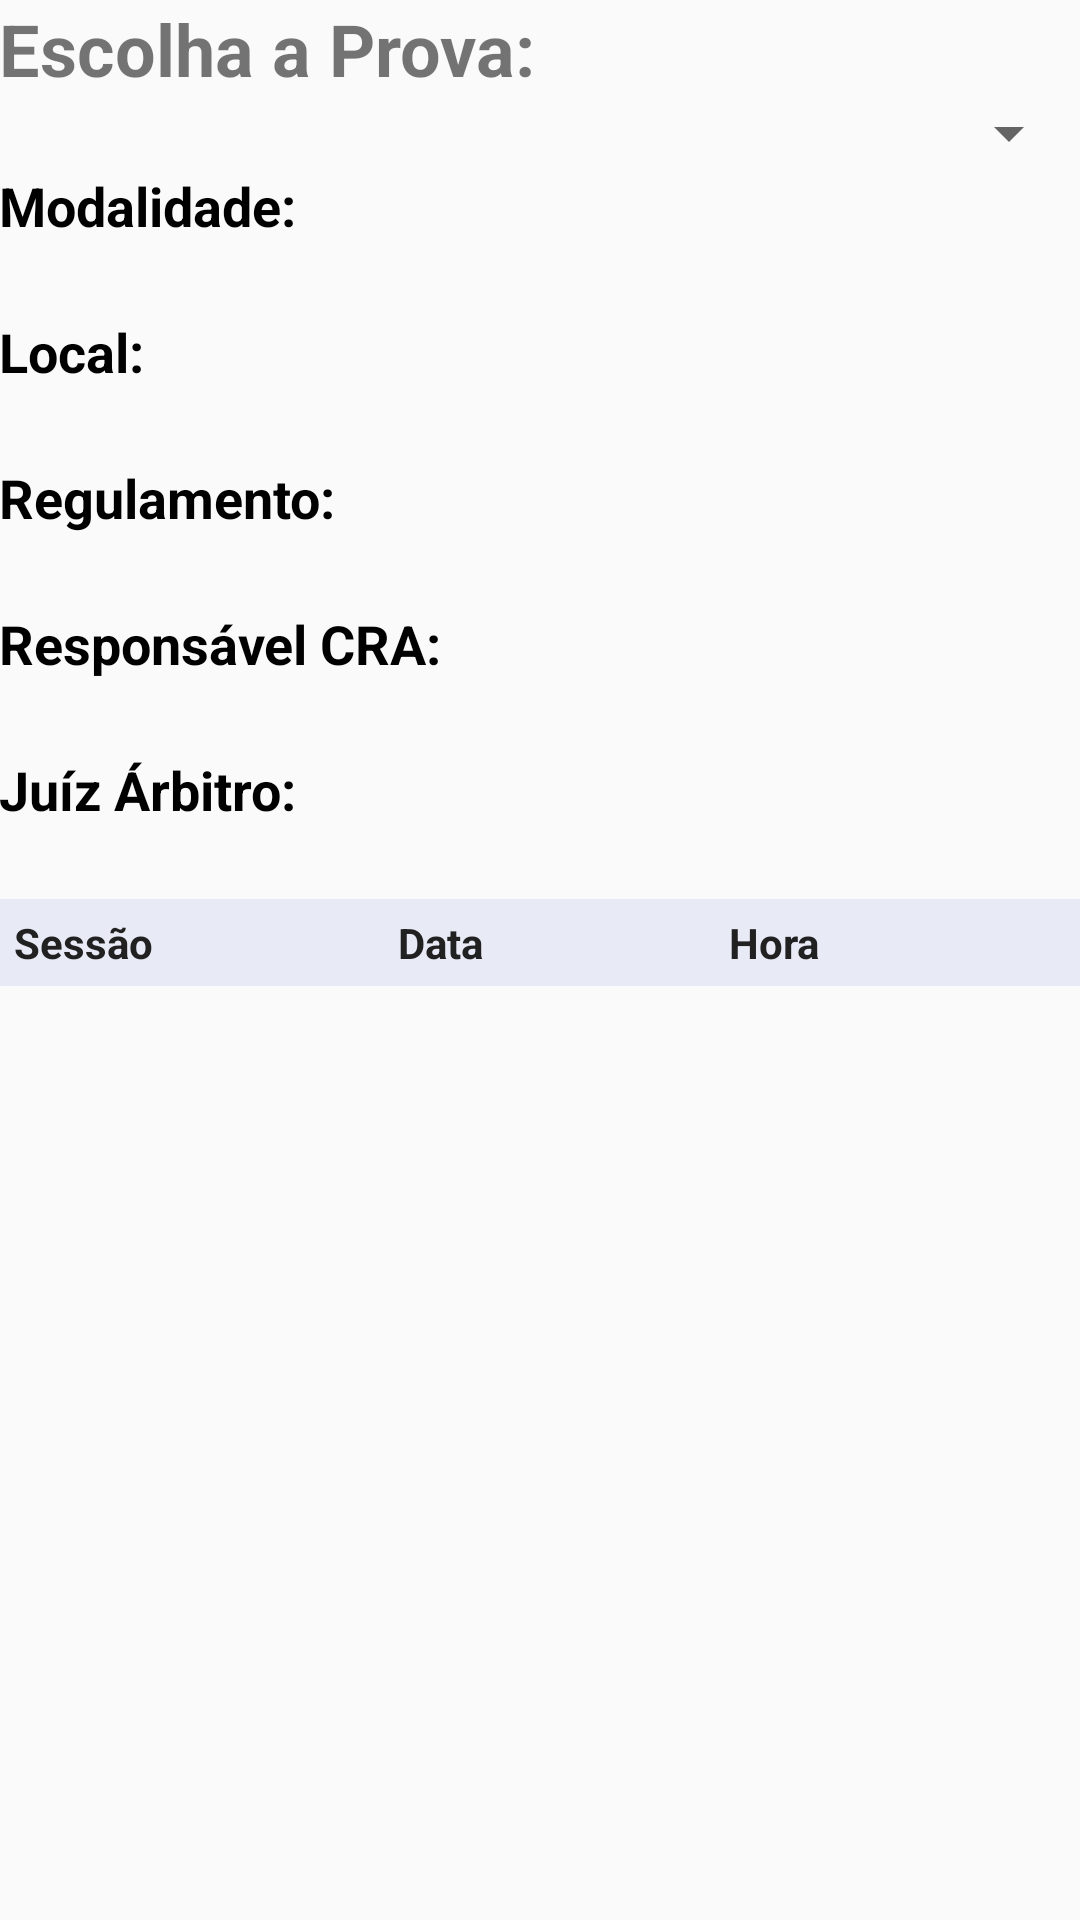

Reconstruct the res/layout file that produces this screen, plus the resources it refers to.
<!-- AndroidManifest.xml: application theme AppTheme -->
<!-- res/layout/activity_consultar_prova.xml -->
<?xml version="1.0" encoding="utf-8"?>
<ScrollView xmlns:android="http://schemas.android.com/apk/res/android"
    android:layout_width="fill_parent"
    android:layout_height="fill_parent">

    <RelativeLayout xmlns:android="http://schemas.android.com/apk/res/android"
        xmlns:tools="http://schemas.android.com/tools"
        android:id="@+id/activity_main"
        android:layout_width="match_parent"
        android:layout_height="match_parent"
        android:paddingBottom="@dimen/activity_vertical_margin"
        android:paddingLeft="@dimen/activity_horizontal_margin"
        android:paddingRight="@dimen/activity_horizontal_margin"
        android:paddingTop="@dimen/activity_vertical_margin"
        tools:context="poolgrammers.cra_coimbra.MainActivity">

        <TextView
            android:layout_width="wrap_content"
            android:layout_height="wrap_content"
            android:id="@+id/textView"
            android:text="@string/titulo_consultar_prova"
            android:fontFamily="sans-serif"
            android:textSize="24sp"
            android:lineSpacingExtra="8sp"
            android:textStyle="normal|bold"
            android:textAllCaps="false" />


        <Spinner
            android:layout_width="match_parent"
            android:layout_height="wrap_content"
            android:id="@+id/spinner_provas"
            android:layout_below="@+id/textView"
            android:layout_alignParentStart="true"
            android:layout_marginBottom="@dimen/activity_vertical_margin"/>

        <include
            android:layout_width="fill_parent"
            android:layout_height="wrap_content"
            layout="@layout/info_provas"
            android:id="@+id/info_provas"
            android:layout_below="@+id/spinner_provas" />

        <include
            android:layout_width="fill_parent"
            android:layout_height="wrap_content"
            android:id="@+id/tabela_sessoes"
            android:layout_below="@id/info_provas"
            layout="@layout/tabela_sessoes"
            />




    </RelativeLayout>
</ScrollView>
<!-- res/layout/info_provas.xml (included above) -->
<?xml version="1.0" encoding="utf-8"?>
<LinearLayout xmlns:android="http://schemas.android.com/apk/res/android"
    android:orientation="vertical" android:layout_width="match_parent"
    android:layout_height="match_parent">


    <TextView
        android:layout_width="match_parent"
        android:layout_height="wrap_content"
        android:id="@+id/modalidade"
        android:text="@string/modalidade"
        android:fontFamily="sans-serif"
        android:textSize="18sp"
        android:lineSpacingExtra="8sp"
        android:textStyle="normal|bold"
        android:textAllCaps="false"
        android:textColor="@android:color/black"
         />

    <TextView
        android:layout_width="wrap_content"
        android:layout_height="wrap_content"
        android:id="@+id/input_modalidade"
        android:fontFamily="sans-serif"
        android:textSize="18sp"
        android:lineSpacingExtra="8sp"
        android:textStyle="normal|bold"
        android:textAllCaps="false"
        android:textColor="@android:color/darker_gray"
        android:layout_marginBottom="@dimen/activity_vertical_margin"

        />



    <TextView
        android:layout_width="match_parent"
        android:layout_height="wrap_content"
        android:id="@+id/local"
        android:text="@string/local"
        android:fontFamily="sans-serif"
        android:textSize="18sp"
        android:lineSpacingExtra="8sp"
        android:textStyle="normal|bold"
        android:textAllCaps="false"
        android:textColor="@android:color/black"
        />

    <TextView
        android:layout_width="wrap_content"
        android:layout_height="wrap_content"
        android:id="@+id/input_local"
        android:fontFamily="sans-serif"
        android:textSize="18sp"
        android:lineSpacingExtra="8sp"
        android:textStyle="normal|bold"
        android:textAllCaps="false"
        android:textColor="@android:color/darker_gray"
        android:layout_marginBottom="@dimen/activity_vertical_margin"

        />

    <TextView
        android:layout_width="match_parent"
        android:layout_height="wrap_content"
        android:id="@+id/regulamento"
        android:text="@string/regulamento"
        android:fontFamily="sans-serif"
        android:textSize="18sp"
        android:lineSpacingExtra="8sp"
        android:textStyle="normal|bold"
        android:textAllCaps="false"
        android:textColor="@android:color/black"
        android:autoLink="web"
        />

    <TextView
        android:layout_width="wrap_content"
        android:layout_height="wrap_content"
        android:id="@+id/input_regulamento"
        android:fontFamily="sans-serif"
        android:textSize="18sp"
        android:lineSpacingExtra="8sp"
        android:textStyle="normal|bold"
        android:textAllCaps="false"
        android:textColor="@android:color/darker_gray"
        android:layout_marginBottom="@dimen/activity_vertical_margin"

        />


    <TextView
        android:layout_width="match_parent"
        android:layout_height="wrap_content"
        android:id="@+id/responsavel_cra"
        android:text="@string/responsavel_cra"
        android:fontFamily="sans-serif"
        android:textSize="18sp"
        android:lineSpacingExtra="8sp"
        android:textStyle="normal|bold"
        android:textAllCaps="false"
        android:textColor="@android:color/black"
        />

    <TextView
        android:layout_width="wrap_content"
        android:layout_height="wrap_content"
        android:id="@+id/input_responsavel_cra"
        android:fontFamily="sans-serif"
        android:textSize="18sp"
        android:lineSpacingExtra="8sp"
        android:textStyle="normal|bold"
        android:textAllCaps="false"
        android:textColor="@android:color/darker_gray"
        android:layout_marginBottom="@dimen/activity_vertical_margin"

        />

    <TextView
        android:layout_width="match_parent"
        android:layout_height="wrap_content"
        android:id="@+id/juiz_arbitro"
        android:text="@string/juiz_arbitro"
        android:fontFamily="sans-serif"
        android:textSize="18sp"
        android:lineSpacingExtra="8sp"
        android:textStyle="normal|bold"
        android:textAllCaps="false"
        android:textColor="@android:color/black"
        />

    <TextView
        android:layout_width="wrap_content"
        android:layout_height="wrap_content"
        android:id="@+id/input_juiz_arbitro"
        android:fontFamily="sans-serif"
        android:textSize="18sp"
        android:lineSpacingExtra="8sp"
        android:textStyle="normal|bold"
        android:textAllCaps="false"
        android:textColor="@android:color/darker_gray"
        android:layout_marginBottom="@dimen/activity_vertical_margin"

        />

</LinearLayout>
<!-- res/layout/tabela_sessoes.xml (included above) -->
<?xml version="1.0" encoding="utf-8"?>
<TableLayout xmlns:android="http://schemas.android.com/apk/res/android"
    android:layout_width="match_parent" android:layout_height="match_parent">


    <TableRow
        android:background="#E8EAF6"
        android:padding="5dp"
        android:id="@+id/firstrow">
        <TextView
            android:layout_width="wrap_content"
            android:layout_height="wrap_content"
            android:layout_weight="1"
            android:textColor="#212121"
            android:text="@string/sessao"
            android:textStyle="normal|bold" />
        <TextView
            android:layout_width="wrap_content"
            android:layout_height="wrap_content"
            android:layout_weight="1"
            android:textColor="#212121"

            android:text="@string/data"
            android:textStyle="normal|bold" />
        <TextView
            android:layout_width="wrap_content"
            android:layout_height="wrap_content"
            android:textColor="#212121"

            android:layout_weight="1"
            android:text="@string/hora"
            android:textStyle="normal|bold" />
    </TableRow>

</TableLayout>
<!-- resources referenced by this layout -->
<resources>
  <string name="data">Data</string>
  <string name="hora">Hora</string>
  <string name="juiz_arbitro">Juíz Árbitro:</string>
  <string name="local">Local:</string>
  <string name="modalidade">Modalidade:</string>
  <string name="regulamento">Regulamento:</string>
  <string name="responsavel_cra">Responsável CRA:</string>
  <string name="sessao">Sessão</string>
  <string name="titulo_consultar_prova">Escolha a Prova:</string>
  <style name="AppTheme" parent="Theme.AppCompat.Light.DarkActionBar">
          
          <item name="colorPrimary">#464545</item>
          <item name="colorPrimaryDark">#3d3b3b</item>
          <item name="colorAccent">#3cbabc</item>
      </style>
</resources>
